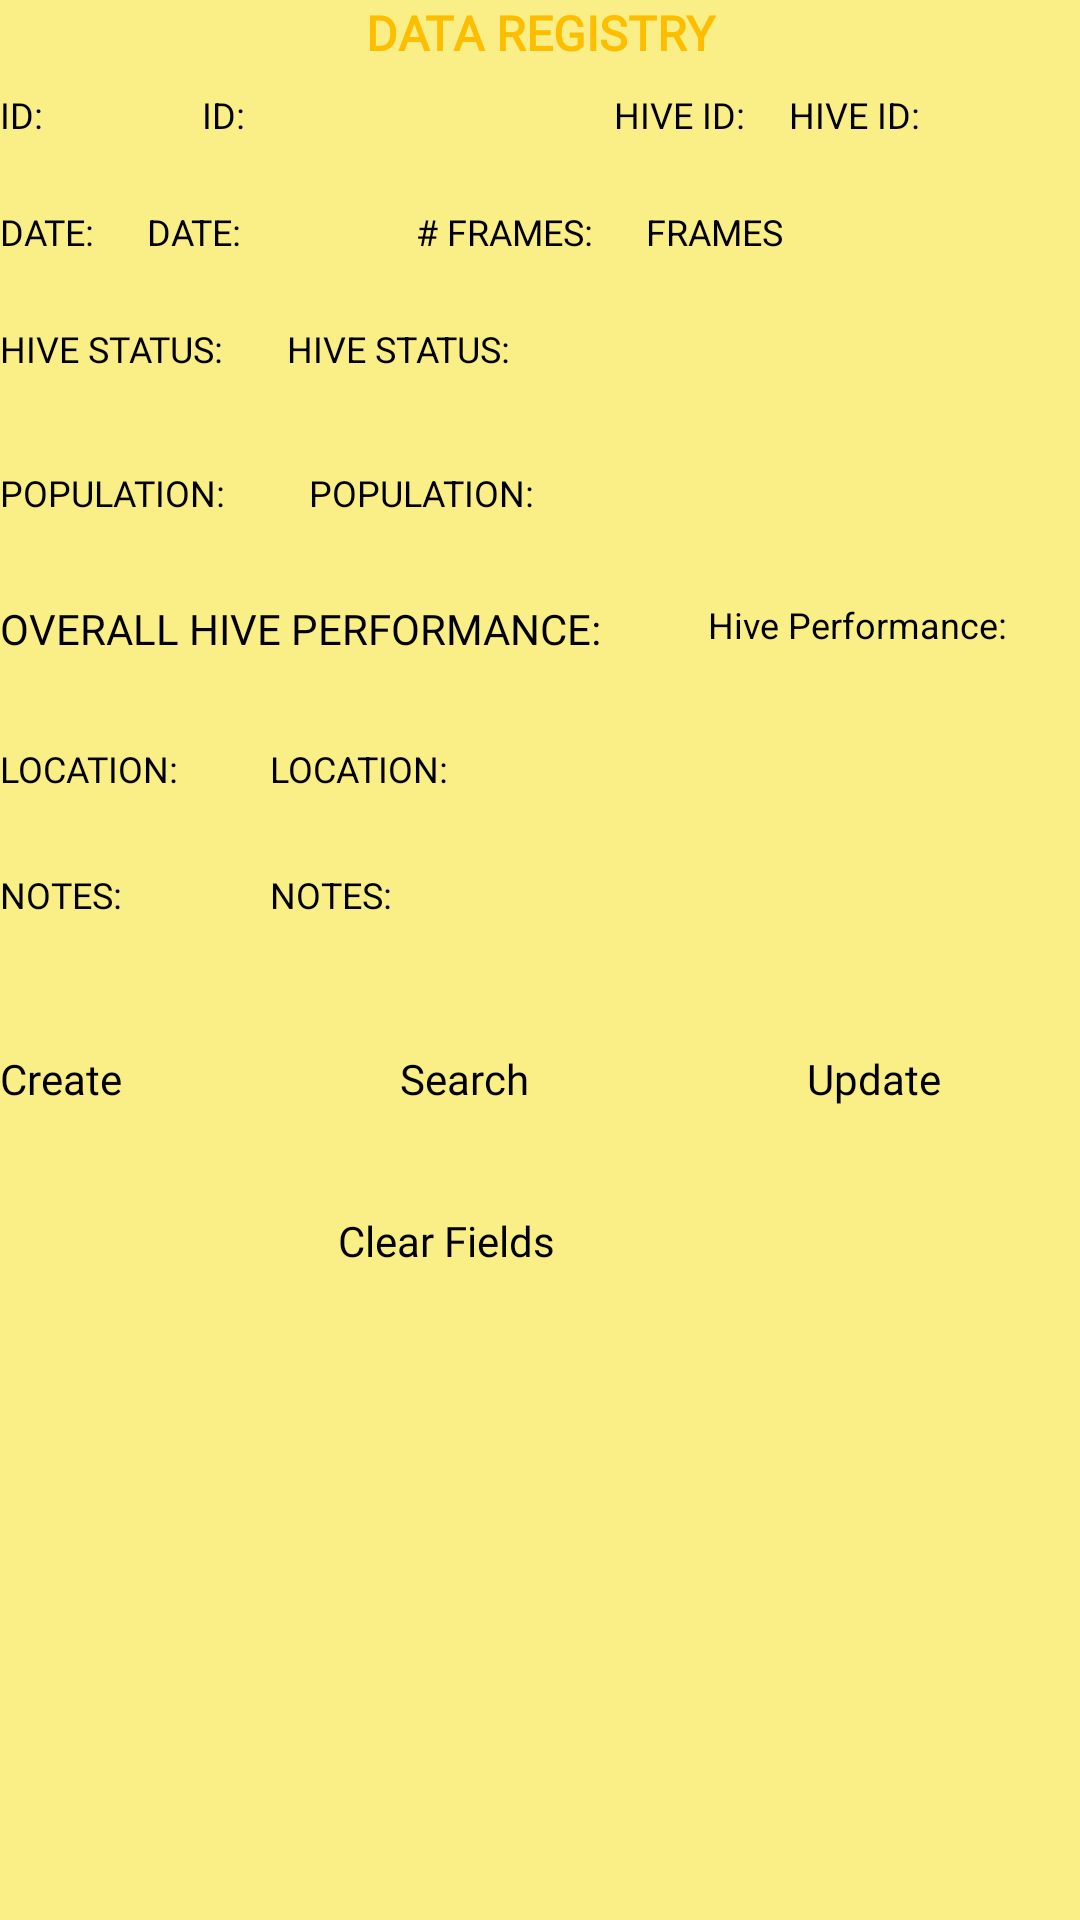

Layout XML and referenced resources for this Android screen:
<!-- AndroidManifest.xml: application theme Theme.LB_App -->
<!-- res/layout/activity_main2.xml -->
<?xml version="1.0" encoding="utf-8"?>
<LinearLayout xmlns:android="http://schemas.android.com/apk/res/android"
    xmlns:tools="http://schemas.android.com/tools"
    android:layout_width="match_parent"
    android:layout_height="match_parent"
    android:background="@color/Yellow86"
    android:orientation="vertical"
    tools:context=".MainActivity2">

    <TextView
        android:id="@+id/textView13"
        android:layout_width="match_parent"
        android:layout_height="30dp"
        android:fontFamily="@font/alice"
        android:text="@string/data_registry"
        android:textAlignment="center"
        android:textColor="@color/LBYellow_700"
        android:textSize="16sp"
        android:textStyle="bold" />

    <LinearLayout
        android:layout_width="match_parent"
        android:layout_height="39dp"
        android:orientation="horizontal">

        <TextView
            android:id="@+id/textView"
            android:layout_width="wrap_content"
            android:layout_height="wrap_content"
            android:layout_weight="1"
            android:fontFamily="@font/alice"
            android:text="@string/id"
            android:textColor="@color/black"
            android:textSize="12sp" />

        <EditText
            android:id="@+id/id"
            android:layout_width="84dp"
            android:layout_height="match_parent"
            android:layout_weight="1"
            android:autofillHints="@string/id"
            android:hint="@string/id"
            android:inputType="textPersonName"
            android:textColor="@color/black"
            android:textSize="12sp" />

        <TextView
            android:id="@+id/textView2"
            android:layout_width="5dp"
            android:layout_height="wrap_content"
            android:layout_weight="1"
            android:fontFamily="@font/alice"
            android:text="@string/hive_id"
            android:textColor="@color/black"
            android:textSize="12sp" />

        <EditText
            android:id="@+id/hivid"
            android:layout_width="wrap_content"
            android:layout_height="match_parent"
            android:layout_weight="1"
            android:autofillHints=""
            android:hint="@string/hive_id"
            android:inputType="textPersonName"
            android:textColor="@color/black"
            android:textSize="12sp" />
    </LinearLayout>

    <LinearLayout
        android:layout_width="match_parent"
        android:layout_height="39dp"
        android:orientation="horizontal">

        <TextView
            android:id="@+id/textView3"
            android:layout_width="wrap_content"
            android:layout_height="wrap_content"
            android:layout_weight="1"
            android:fontFamily="@font/alice"
            android:text="@string/date"
            android:textColor="@color/black"
            android:textSize="12sp" />

        <EditText
            android:id="@+id/date6"
            android:layout_width="72dp"
            android:layout_height="match_parent"
            android:layout_weight="1"
            android:autofillHints=""
            android:hint="@string/date"
            android:inputType="textPersonName"
            android:textColor="@color/black"
            android:textSize="12sp" />

        <TextView
            android:id="@+id/textView4"
            android:layout_width="wrap_content"
            android:layout_height="wrap_content"
            android:layout_weight="1"
            android:fontFamily="@font/alice"
            android:text="@string/frames"
            android:textColor="@color/black"
            android:textSize="12sp" />

        <EditText
            android:id="@+id/frames"
            android:layout_width="127dp"
            android:layout_height="match_parent"
            android:layout_weight="1"
            android:autofillHints=""
            android:hint="@string/frames_"
            android:inputType="textPersonName"
            android:textColor="@color/black"
            android:textSize="12sp" />
    </LinearLayout>

    <LinearLayout
        android:layout_width="match_parent"
        android:layout_height="48dp"
        android:orientation="horizontal">

        <TextView
            android:id="@+id/textView5"
            android:layout_width="wrap_content"
            android:layout_height="wrap_content"
            android:layout_weight="1"
            android:fontFamily="@font/alice"
            android:text="@string/hive_status"
            android:textColor="@color/black"
            android:textSize="12sp" />

        <EditText
            android:id="@+id/hivstat"
            android:layout_width="243dp"
            android:layout_height="match_parent"
            android:layout_weight="1"
            android:autofillHints=""
            android:hint="@string/hive_status"
            android:inputType="textPersonName"
            android:textColor="@color/black"
            android:textSize="12sp" />

    </LinearLayout>

    <LinearLayout
        android:layout_width="match_parent"
        android:layout_height="44dp"
        android:orientation="horizontal">

        <TextView
            android:id="@+id/textView7"
            android:layout_width="19dp"
            android:layout_height="26dp"
            android:layout_weight="1"
            android:fontFamily="@font/alice"
            android:text="@string/population"
            android:textColor="@color/black"
            android:textSize="12sp" />

        <EditText
            android:id="@+id/popu"
            android:layout_width="173dp"
            android:layout_height="match_parent"
            android:layout_weight="1"
            android:autofillHints=""
            android:hint="@string/population"
            android:inputType="textPersonName"
            android:textColor="@color/black"
            android:textSize="12sp" />
    </LinearLayout>

    <LinearLayout
        android:layout_width="match_parent"
        android:layout_height="48dp"
        android:orientation="horizontal">

        <TextView
            android:id="@+id/textView65"
            android:layout_width="wrap_content"
            android:layout_height="wrap_content"
            android:layout_weight="1"
            android:fontFamily="@font/alice"
            android:text="@string/general_hive_stat"
            android:textAlignment="textStart"
            android:textColor="@color/black"
            android:textSize="14sp" />

        <EditText
            android:id="@+id/ghivestat2"
            android:layout_width="88dp"
            android:layout_height="match_parent"
            android:layout_weight="1"
            android:autofillHints=""
            android:hint="@string/general_stat"
            android:inputType="textPersonName"
            android:textColor="@color/black"
            android:textSize="12sp" />
    </LinearLayout>

    <LinearLayout
        android:layout_width="match_parent"
        android:layout_height="42dp"
        android:orientation="horizontal">

        <TextView
            android:id="@+id/textView10"
            android:layout_width="0dp"
            android:layout_height="wrap_content"
            android:layout_weight="1"
            android:fontFamily="@font/alice"
            android:text="@string/location"
            android:textColor="@color/black"
            android:textSize="12sp" />

        <EditText
            android:id="@+id/location"
            android:layout_width="270dp"
            android:layout_height="match_parent"
            android:autofillHints=""
            android:hint="@string/location"
            android:inputType="textPersonName"
            android:textColor="@color/black"
            android:textSize="12sp" />

    </LinearLayout>

    <LinearLayout
        android:layout_width="match_parent"
        android:layout_height="45dp"
        android:orientation="horizontal">

        <TextView
            android:id="@+id/textView12"
            android:layout_width="0dp"
            android:layout_height="wrap_content"
            android:layout_weight="1"
            android:fontFamily="@font/alice"
            android:text="@string/notes"
            android:textColor="@color/black"
            android:textSize="12sp" />

        <EditText
            android:id="@+id/notes"
            android:layout_width="270dp"
            android:layout_height="match_parent"
            android:autofillHints=""
            android:hint="@string/notes"
            android:inputType="textPersonName"
            android:textSize="12sp" />
    </LinearLayout>

    <Space
        android:layout_width="match_parent"
        android:layout_height="15dp" />

    <LinearLayout
        android:layout_width="match_parent"
        android:layout_height="54dp"
        android:orientation="horizontal">

        <Button
            android:id="@+id/insert"
            android:layout_width="wrap_content"
            android:layout_height="match_parent"
            android:layout_weight="1"
            android:fontFamily="@font/alice"
            android:text="@string/create"
            android:textColor="@color/black"
            android:textSize="14sp" />

        <Space
            android:layout_width="wrap_content"
            android:layout_height="match_parent"
            android:layout_weight="1"
            android:orientation="horizontal" />

        <Button
            android:id="@+id/leer"
            android:layout_width="wrap_content"
            android:layout_height="match_parent"
            android:layout_weight="1"
            android:fontFamily="@font/alice"
            android:text="@string/search"
            android:textColor="@color/black"
            android:textSize="14sp" />

        <Space
            android:layout_width="wrap_content"
            android:layout_height="match_parent"
            android:layout_weight="1"
            android:orientation="horizontal" />

        <Button
            android:id="@+id/actualizar"
            android:layout_width="wrap_content"
            android:layout_height="match_parent"
            android:layout_weight="1"
            android:fontFamily="@font/alice"
            android:text="@string/update"
            android:textColor="@color/black"
            android:textSize="14sp" />
    </LinearLayout>

    <LinearLayout
        android:layout_width="match_parent"
        android:layout_height="53dp"
        android:orientation="horizontal">

        <Space
            android:layout_width="wrap_content"
            android:layout_height="match_parent"
            android:layout_weight="1" />

        <Button
            android:id="@+id/limpiar"
            android:layout_width="22dp"
            android:layout_height="match_parent"
            android:layout_weight="1"
            android:fontFamily="@font/alice"
            android:text="@string/clear_fields"
            android:textColor="@color/black"
            android:textSize="14sp" />

        <Space
            android:layout_width="wrap_content"
            android:layout_height="wrap_content"
            android:layout_weight="1" />


    </LinearLayout>

</LinearLayout>
<!-- resources referenced by this layout -->
<resources>
  <color name="LBYellow_700">#FDBE00</color>
  <color name="Yellow86">#FAEE86</color>
  <color name="black">#FF000000</color>
  <string name="clear_fields">Clear Fields</string>
  <string name="create">Create</string>
  <string name="data_registry">DATA REGISTRY</string>
  <string name="date">DATE:</string>
  <string name="frames"># FRAMES:</string>
  <string name="frames_">FRAMES</string>
  <string name="general_hive_stat">OVERALL HIVE PERFORMANCE:</string>
  <string name="general_stat">Hive Performance:</string>
  <string name="hive_id">HIVE ID:</string>
  <string name="hive_status">HIVE STATUS:</string>
  <string name="id">ID:</string>
  <string name="location">LOCATION:</string>
  <string name="notes">NOTES:</string>
  <string name="population">POPULATION:</string>
  <string name="search">Search</string>
  <string name="update">Update</string>
  <style name="Theme.LB_App" parent="Theme.MaterialComponents.Light.DarkActionBar">
          
          <item name="colorPrimary">#FFC107</item>
          <item name="colorPrimaryVariant">@color/LBYellow_700</item>
          <item name="colorOnPrimary">@color/white</item>
          
          <item name="colorSecondary">@color/LBYellow_700</item>
          <item name="colorSecondaryVariant">@color/LBYellow_200</item>
          <item name="colorOnSecondary">@color/white</item>
          
          <item name="android:statusBarColor">#FFC107</item>
          
      </style>
  <color name="white">#FFFFFFFF</color>
  <color name="LBYellow_200">#FFD023</color>
</resources>
